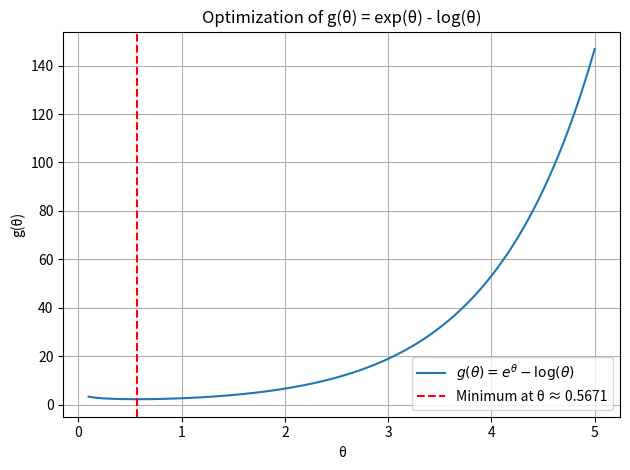

Here is the Python script that generated this plot:
import numpy as np
from scipy.optimize import minimize
import matplotlib.pyplot as plt

# 定义初始值
initial_theta = 0.5  # 假设初始值为 0.5

# 更新后的目标损失函数
def updated_loss_function(theta):
    return np.exp(theta) - np.log(theta)

# 优化求最小值
updated_result = minimize(updated_loss_function, x0=initial_theta, bounds=[(1e-5, None)])

# 可视化更新后的损失函数
theta_vals = np.linspace(0.1, 5, 500)
updated_loss_vals = updated_loss_function(theta_vals)

plt.plot(theta_vals, updated_loss_vals, label=r"$g(\theta) = e^{\theta} - \log(\theta)$")
plt.axvline(updated_result.x[0], color='r', linestyle='--', label=f"Minimum at θ ≈ {updated_result.x[0]:.4f}")
plt.xlabel("θ")
plt.ylabel("g(θ)")
plt.title("Optimization of g(θ) = exp(θ) - log(θ)")
plt.legend()
plt.grid(True)
plt.tight_layout()
plt.show()

updated_result.x[0], updated_result.fun
